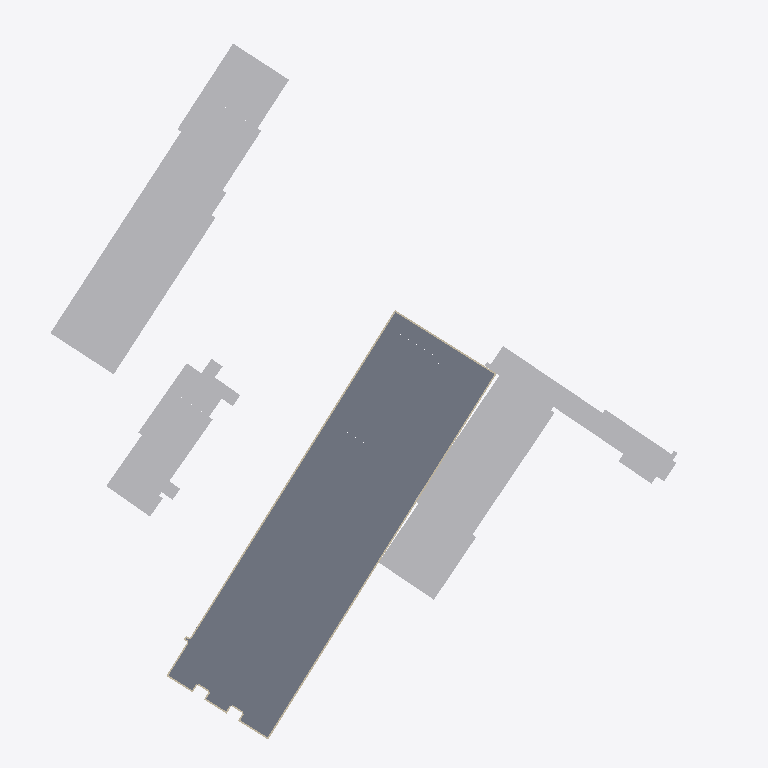
Plan cut of the same IFC building model at storey '1. etasje' (level 16.40 m, cut at 17.80 m), seen from above with north up, elements coloured by IFC class (only those large enough to see are counted): 58 slabs (grey), 36 other elements (light grey), 7 walls (beige). Cut surfaces are drawn darker.
Extent 150.1 m × 159.9 m × 58.4 m (x, y, z). Storeys (26): Hele bygget at 15.53 m; Hele bygget at 15.74 m; 1. etasje at 16.40 m; Hele bygget at 16.88 m; Hele bygget at 19.91 m; 2. etasje at 20.28 m; Hele bygget at 20.83 m; Hele bygget at 21.52 m; Hele bygget at 21.72 m; Hele bygget at 21.72 m; Hele bygget at 22.53 m; Hele bygget at 22.53 m; Hele bygget at 23.38 m; Hele bygget at 23.54 m; 3. etasje at 24.24 m; 4. etasje at 28.01 m. Elements (7171): 3121 IfcWall, 2932 IfcWindow, 945 IfcSlab, 173 IfcBuildingElementProxy.

HEADER;
FILE_DESCRIPTION(('ViewDefinition [CoordinationView]'),'2;1');
FILE_NAME('','2026-10-26T14:08:23',(''),(''),'IfcOpenShell 0.9.0post1+b5e509b','IfcOpenShell 0.9.0post1+b5e509b','');
FILE_SCHEMA(('IFC4'));
ENDSEC;
DATA;
#1=IFCPROJECT('3qlQOtdwXKARWQZVRVmIng',$,'Gamle Drammen sykehus',$,$,$,$,(#10),#5);
#14=IFCSITE('11mSKwwmDRxADERW87AjM$',$,'Dronninggata 28, Drammen',$,$,#23,$,$,$,$,$,$,$,$);
#24=IFCBUILDING('2AY4HH5zXILxWtK6cOPr5b',$,'Sentralblokka',$,$,#33,$,$,$,$,$,$);
#210724=IFCBUILDING('23wENKJG9UFQfrQ2USF1oL',$,'Sentralblokka, sidebygg',$,$,#210732,$,$,$,$,$,$);
#211192=IFCBUILDING('3e3lFEUcDRmRGPnfUc9i43',$,'Kirurgisk poliklinikk',$,$,#211200,$,$,$,$,$,$);
#211687=IFCBUILDING('37Slr3DInVPxizlYc_hA$a',$,'Midtfløy',$,$,#211695,$,$,$,$,$,$);
#211794=IFCBUILDING('0m2bEkoaXGXR16f4hvaJ6u',$,'Vestfløy',$,$,#211802,$,$,$,$,$,$);
#212160=IFCBUILDING('28MlKPf_zOG8yuEF3ZNeGZ',$,'Venstre nordfløy',$,$,#212168,$,$,$,$,$,$);
#212784=IFCBUILDING('2AlfJ$YOHQSPeDdikCXcO_',$,'MR-bygget',$,$,#212792,$,$,$,$,$,$);
#212940=IFCBUILDING('3XsQay189QWgUdBkDrX$1o',$,'Østre nordfløy',$,$,#212948,$,$,$,$,$,$);
#213617=IFCBUILDING('11spOmNNvT1xpC4awzNkXy',$,'Østfløy',$,$,#213625,$,$,$,$,$,$);
#214816=IFCBUILDING('1B2Z1muyDJevztNhBw2sc2',$,'Bygg ved Dronninggata (fyrhus/tøysentral?)',$,$,#214824,$,$,$,$,$,$);
#215076=IFCBUILDING('2k0MES9JfPUOljnrP$F6XQ',$,'Trappehus nordøst',$,$,#215084,$,$,$,$,$,$);
#215388=IFCBUILDING('0bXRmDvrDN$vAPHya1sxFX',$,'Operasjonsmodulen',$,$,#215396,$,$,$,$,$,$);
#215442=IFCBUILDING('0jJBs7EMTM6hr2QPlWlKqR',$,'Bod ved Tybrings gate',$,$,#215450,$,$,$,$,$,$);
#43=IFCBUILDINGSTOREY('1GQ$BtDF9O9foZzcGq3$qG',$,'1. etasje',$,$,#159,$,$,$,16.4);
#47=IFCBUILDINGSTOREY('1ORGupwSnRFAgx6ToKGKH7',$,'2. etasje',$,$,#164,$,$,$,20.28);
#51=IFCBUILDINGSTOREY('2iWvZ3U2nI7OS_IBiNOb1v',$,'3. etasje',$,$,#169,$,$,$,24.24);
#55=IFCBUILDINGSTOREY('383C6OvDHSowmHeblCRBZ9',$,'4. etasje',$,$,#109,$,$,$,28.01);
#59=IFCBUILDINGSTOREY('21Z0yr6xTHVAHe9W7zuOlO',$,'5. etasje',$,$,#119,$,$,$,31.77);
#63=IFCBUILDINGSTOREY('2g0$CHVizJmRmJxpUaZS18',$,'6. etasje',$,$,#134,$,$,$,35.53);
#67=IFCBUILDINGSTOREY('09S5_T59PGluRV04cOME_q',$,'7. etasje',$,$,#144,$,$,$,39.3);
#71=IFCBUILDINGSTOREY('3JO4V7VGzNmumFtMJiTkuk',$,'8. etasje',$,$,#149,$,$,$,43.06);
#75=IFCBUILDINGSTOREY('2X0Zrcet9Pme3GrQ7PmtX8',$,'9. etasje',$,$,#104,$,$,$,46.82);
#79=IFCBUILDINGSTOREY('2RigykoybKOh2L26lxGQle',$,'10. etasje',$,$,#154,$,$,$,50.58);
#83=IFCBUILDINGSTOREY('0ybGbB5FvQPfFTnuX$ij3D',$,'11. etasje',$,$,#129,$,$,$,54.35);
#87=IFCBUILDINGSTOREY('2j38UG_d9GjQYckhCAbDvG',$,'12. etasje',$,$,#114,$,$,$,58.11);
#91=IFCBUILDINGSTOREY('3eGiP88HzIiwr9Cmbj3EdX',$,'13. etasje',$,$,#124,$,$,$,61.87);
#95=IFCBUILDINGSTOREY('2HiwQfaxfPp8HoJ3FWf0gR',$,'14. etasje',$,$,#139,$,$,$,65.64);
#210739=IFCBUILDINGSTOREY('2v_qzoF5LJrwzsJm_x2auZ',$,'Hele bygget',$,$,#210748,$,$,$,15.53);
#211208=IFCBUILDINGSTOREY('3dl$dQmvPMgO8GIkDmB9xf',$,'Hele bygget',$,$,#211217,$,$,$,19.91);
#211705=IFCBUILDINGSTOREY('2Mi9wV7yrUhh9Htx8uNaMr',$,'Hele bygget',$,$,#211714,$,$,$,20.83);
#211811=IFCBUILDINGSTOREY('1Zn9bgy95L7galoPwp_FZQ',$,'Hele bygget',$,$,#211820,$,$,$,16.88);
#212175=IFCBUILDINGSTOREY('0gN8gkFB9OoRYigFQ2KfKz',$,'Hele bygget',$,$,#212184,$,$,$,22.53);
#212799=IFCBUILDINGSTOREY('12_95M3EHOJAB$ZSUXe0tA',$,'Hele bygget',$,$,#212808,$,$,$,22.53);
#212956=IFCBUILDINGSTOREY('2ePazduCfUtQU0vnbaBtfP',$,'Hele bygget',$,$,#212965,$,$,$,21.52);
#213635=IFCBUILDINGSTOREY('36fOTLUEzK9RsR9PDuCVxP',$,'Hele bygget',$,$,#213644,$,$,$,21.72);
#214831=IFCBUILDINGSTOREY('2H8TCMjg1VcR9G0IESHIXI',$,'Hele bygget',$,$,#214840,$,$,$,15.74);
#215091=IFCBUILDINGSTOREY('31ohnJj3DL9PJysr6jT4Ml',$,'Hele bygget',$,$,#215100,$,$,$,23.54);
#215405=IFCBUILDINGSTOREY('1HxqtZzZPRQh_zPaQPTWfI',$,'Hele bygget',$,$,#215414,$,$,$,21.72);
#215456=IFCBUILDINGSTOREY('0Ta5Y3ssHQIP5p2EHNFMFn',$,'Hele bygget',$,$,#215465,$,$,$,23.38);
#7206=IFCSLAB('3Nw2YXgOXIkRwVUfNkRmnd',$,'Dekke 1. etasje',$,$,#184045,#7221,$,.FLOOR.);
#211821=IFCBUILDINGELEMENTPROXY('0rLPsh$gDT3emBJ93fpK0b',$,'Blokk (skal rives)',$,'TO BE DEMOLISHED',#212119,#211836,$,.NOTDEFINED.);
#210770=IFCBUILDINGELEMENTPROXY('19SEkqUnjQQ8ofBYgamqJO',$,'Blokk (skal rives)',$,'TO BE DEMOLISHED',#211136,#210785,$,.NOTDEFINED.);
#211968=IFCBUILDINGELEMENTPROXY('0dqBAy3_HUmewCnICUsMCa',$,'Blokk (skal rives)',$,'TO BE DEMOLISHED',#212149,#211983,$,.NOTDEFINED.);
#210749=IFCBUILDINGELEMENTPROXY('2hhhXbDP1I_xRZ95Ncxrcs',$,'Blokk (skal rives)',$,'TO BE DEMOLISHED',#211166,#210764,$,.NOTDEFINED.);
#16116=IFCSLAB('3Z76Ho6jPMdxirhm5Nv$Gd',$,'Dekke 1. etasje',$,$,#184960,#16131,$,.FLOOR.);
#21066=IFCSLAB('1WUrOozxDRWgIiq9zN8Tue',$,'Dekke 1. etasje',$,$,#187125,#21081,$,.FLOOR.);
#211989=IFCBUILDINGELEMENTPROXY('0SomcZ9ozSbf0irAv1dfKA',$,'Blokk (skal rives)',$,'TO BE DEMOLISHED',#212129,#212004,$,.NOTDEFINED.);
#214925=IFCBUILDINGELEMENTPROXY('2A3Y3HHujUZg0bguHtfkmA',$,'Blokk (skal rives)',$,'TO BE DEMOLISHED',#215065,#214940,$,.NOTDEFINED.);
#210917=IFCBUILDINGELEMENTPROXY('1PS$vWhpjHmgmRkGubr5eF',$,'Blokk (skal rives)',$,'TO BE DEMOLISHED',#211181,#210932,$,.NOTDEFINED.);
#17106=IFCSLAB('3zxOzMfG5LVxreOMP2vxGL',$,'Dekke 1. etasje',$,$,#183595,#17121,$,.FLOOR.);
#19746=IFCSLAB('0x845ECunGSOfCkaRXvTFZ',$,'Dekke 1. etasje',$,$,#184385,#19761,$,.FLOOR.);
#18096=IFCSLAB('0CpyFF$STK0gHDrFGSTpya',$,'Dekke 1. etasje',$,$,#184880,#18111,$,.FLOOR.);
#22056=IFCSLAB('2b0zk9YkbQYwWsTWEg7Ak$',$,'Dekke 1. etasje',$,$,#184695,#22071,$,.FLOOR.);
#15786=IFCSLAB('0FkuUGTNHGU995QafCEeiH',$,'Dekke 1. etasje',$,$,#184555,#15801,$,.FLOOR.);
#214883=IFCBUILDINGELEMENTPROXY('0ukpg1Cl5Sa9YkysRrCKCI',$,'Blokk (skal rives)',$,'TO BE DEMOLISHED',#215055,#214898,$,.NOTDEFINED.);
#20736=IFCSLAB('0K38Q56ALTuOYWKbS_atMm',$,'Dekke 1. etasje',$,$,#186735,#20751,$,.FLOOR.);
#214946=IFCBUILDINGELEMENTPROXY('2MHe6ckJbTAvH4aERMl8CV',$,'Blokk (skal rives)',$,'TO BE DEMOLISHED',#215050,#214961,$,.NOTDEFINED.);
#10176=IFCSLAB('0lXca4AqvUn8CbUdF1$vUG',$,'Dekke 1. etasje',$,$,#185210,#10191,$,.FLOOR.);
#11496=IFCSLAB('3yxcv44qLIV8YOKyCv_ovA',$,'Dekke 1. etasje',$,$,#184330,#11511,$,.FLOOR.);
#214841=IFCBUILDINGELEMENTPROXY('2pYVkQMrbQ$Aa8HTHZ_8Py',$,'Blokk (skal rives)',$,'TO BE DEMOLISHED',#215040,#214856,$,.NOTDEFINED.);
#7536=IFCSLAB('0tw4LRqETUov7_rD_VIwPX',$,'Dekke 1. etasje',$,$,#184490,#7551,$,.FLOOR.);
#8196=IFCSLAB('0zxczrAGvV485VLNGkpJZ2',$,'Dekke 1. etasje',$,$,#185305,#8211,$,.FLOOR.);
#7866=IFCSLAB('1uXXy8JdHU3uIhaiAMpvQz',$,'Dekke 1. etasje',$,$,#184900,#7881,$,.FLOOR.);
#210833=IFCBUILDINGELEMENTPROXY('0QfY29jR5S1w0qZCoY1nbS',$,'Blokk (skal rives)',$,'TO BE DEMOLISHED',#211131,#210848,$,.NOTDEFINED.);
#211905=IFCBUILDINGELEMENTPROXY('29rlrIvHDMC91NvxnFA3eb',$,'Blokk (skal rives)',$,'TO BE DEMOLISHED',#212154,#211920,$,.NOTDEFINED.);
#13146=IFCSLAB('2UCkmtPkvJABVYw$i_JThf',$,'Dekke 1. etasje',$,$,#183770,#13161,$,.FLOOR.);
#17766=IFCSLAB('0WWcHxVLfURhzxdmvb5n8H',$,'Dekke 1. etasje',$,$,#184470,#17781,$,.FLOOR.);
#186=IFCWALL('3lOrYCFtfOLO1J$9A9tKRC',$,'Yttervegg',$,$,#186080,#201,$,.SOLIDWALL.);
#15126=IFCSLAB('2PqK8eD69OGhW4gndec7tn',$,'Dekke 1. etasje',$,$,#183685,#15141,$,.FLOOR.);
#13806=IFCSLAB('14V2cVzFvO5BzRCUO1Akxl',$,'Dekke 1. etasje',$,$,#184630,#13821,$,.FLOOR.);
#2234=IFCWALL('175VAafvjNwOMPoSeJJGZi',$,'Yttervegg',$,$,#186380,#2249,$,.SOLIDWALL.);
#214862=IFCBUILDINGELEMENTPROXY('1r2u661cXJ3QoI3q$HskZd',$,'Blokk (skal rives)',$,'TO BE DEMOLISHED',#215070,#214877,$,.NOTDEFINED.);
#210875=IFCBUILDINGELEMENTPROXY('3iJjUER1XQTgsbOlX_Uv8F',$,'Blokk (skal rives)',$,'TO BE DEMOLISHED',#211156,#210890,$,.NOTDEFINED.);
#19086=IFCSLAB('0SWz$YnpvObfGORwwK0aTg',$,'Dekke 1. etasje',$,$,#187235,#19101,$,.FLOOR.);
#12816=IFCSLAB('0oCh7grxXV4fOyDnF2FqoX',$,'Dekke 1. etasje',$,$,#187065,#12831,$,.FLOOR.);
#18756=IFCSLAB('2yHrRXcKnMiv$7DSSL7Ah1',$,'Dekke 1. etasje',$,$,#186815,#18771,$,.FLOOR.);
#5226=IFCSLAB('0j5rJ$wTHISQpbJEFltnXW',$,'Dekke 1. etasje',$,$,#184150,#5241,$,.FLOOR.);
#8856=IFCSLAB('0kCNWpn99SuQ21PTF85exI',$,'Dekke 1. etasje',$,$,#183525,#8871,$,.FLOOR.);
#17436=IFCSLAB('3uxql5MT9PSRhyE1d82rL8',$,'Dekke 1. etasje',$,$,#184040,#17451,$,.FLOOR.);
#16776=IFCSLAB('1FzdFrKGHNOvVJSb1Vy4J8',$,'Dekke 1. etasje',$,$,#186880,#16791,$,.FLOOR.);
#20406=IFCSLAB('1mcvaIuNfMchr74xNWccMA',$,'Dekke 1. etasje',$,$,#185170,#20421,$,.FLOOR.);
#210959=IFCBUILDINGELEMENTPROXY('3NkA9PsdbPyPmoeQfMVIos',$,'Blokk (skal rives)',$,'TO BE DEMOLISHED',#211121,#210974,$,.NOTDEFINED.);
#210980=IFCBUILDINGELEMENTPROXY('2l6Icde$XP1Akmv16VEGfG',$,'Blokk (skal rives)',$,'TO BE DEMOLISHED',#211176,#210995,$,.NOTDEFINED.);
#210791=IFCBUILDINGELEMENTPROXY('3IwngYfcfUK8La0KwA0vDE',$,'Blokk (skal rives)',$,'TO BE DEMOLISHED',#211191,#210806,$,.NOTDEFINED.);
#5886=IFCSLAB('35r2e1lIXM6wPLx4v5c1vg',$,'Dekke 1. etasje',$,$,#184975,#5901,$,.FLOOR.);
#11166=IFCSLAB('0MPPV9l01Gc836QNnak6Yn',$,'Dekke 1. etasje',$,$,#183900,#11181,$,.FLOOR.);
#211085=IFCBUILDINGELEMENTPROXY('1B8rJ33fLJDxaP5Qz5hH_4',$,'Blokk (skal rives)',$,'TO BE DEMOLISHED',#211111,#211100,$,.NOTDEFINED.);
#210896=IFCBUILDINGELEMENTPROXY('1SqxJCz75RSOxk_lnQK7o1',$,'Blokk (skal rives)',$,'TO BE DEMOLISHED',#211126,#210911,$,.NOTDEFINED.);
#210812=IFCBUILDINGELEMENTPROXY('32pm1tCzPKwhFcn3FnQtu0',$,'Blokk (skal rives)',$,'TO BE DEMOLISHED',#211161,#210827,$,.NOTDEFINED.);
#11826=IFCSLAB('3pk1VMuIrRegNkp1oXhq0$',$,'Dekke 1. etasje',$,$,#184705,#11841,$,.FLOOR.);
#215009=IFCBUILDINGELEMENTPROXY('2I9gQ1ZSPGTOZsuDDvK4Z9',$,'Blokk (skal rives)',$,'TO BE DEMOLISHED',#215045,#215024,$,.NOTDEFINED.);
#12156=IFCSLAB('1r2Na3n7XI_eXcPgvuGIc5',$,'Dekke 1. etasje',$,$,#185120,#12171,$,.FLOOR.);
#12486=IFCSLAB('3CSXHnLU1Mcxrhk087Ij9f',$,'Dekke 1. etasje',$,$,#186670,#12501,$,.FLOOR.);
#23046=IFCSLAB('1bNhlc0ajOcPDW_fGGBeT6',$,'Dekke 1. etasje',$,$,#187050,#23061,$,.FLOOR.);
#24366=IFCSLAB('0BXOCE06HN$h31AEb7Lt2K',$,'Dekke 1. etasje',$,$,#185020,#24381,$,.FLOOR.);
#210854=IFCBUILDINGELEMENTPROXY('3Blus$Y8zRhxNfcL7yBi9X',$,'Blokk (skal rives)',$,'TO BE DEMOLISHED',#211186,#210869,$,.NOTDEFINED.);
#214904=IFCBUILDINGELEMENTPROXY('32UXxuQUPKl8PswTCL4TDZ',$,'Blokk (skal rives)',$,'TO BE DEMOLISHED',#215035,#214919,$,.NOTDEFINED.);
#14136=IFCSLAB('082z3MgZbUQvG4NOqmHsjM',$,'Dekke 1. etasje',$,$,#185035,#14151,$,.FLOOR.);
#14466=IFCSLAB('2Vrs5HzC5P_ucmxk4xNrd2',$,'Dekke 1. etasje',$,$,#185455,#14481,$,.FLOOR.);
#14796=IFCSLAB('1$kJpLHjnHMB3Mt1qNYtlA',$,'Dekke 1. etasje',$,$,#186995,#14811,$,.FLOOR.);
#15456=IFCSLAB('0v8pQGryrNXQIdhmjVejcP',$,'Dekke 1. etasje',$,$,#184120,#15471,$,.FLOOR.);
#13476=IFCSLAB('3YHQBF1HrJdOjCoI3R4Vm_',$,'Dekke 1. etasje',$,$,#184240,#13491,$,.FLOOR.);
#9186=IFCSLAB('2Qpgmc9drMfubR$$GaQ6MK',$,'Dekke 1. etasje',$,$,#183970,#9201,$,.FLOOR.);
#211926=IFCBUILDINGELEMENTPROXY('3kWizBPDHPGu$iWqk1TdFN',$,'Blokk (skal rives)',$,'TO BE DEMOLISHED',#212134,#211941,$,.NOTDEFINED.);
#212073=IFCBUILDINGELEMENTPROXY('0fatRmZzHVcPHXmZYZW0uf',$,'Blokk (skal rives)',$,'TO BE DEMOLISHED',#212099,#212088,$,.NOTDEFINED.);
#211863=IFCBUILDINGELEMENTPROXY('1G682NYSDTW8reOoZwzT6g',$,'Blokk (skal rives)',$,'TO BE DEMOLISHED',#212139,#211878,$,.NOTDEFINED.);
#20076=IFCSLAB('1GPB3dZQHIE9bEMLLROlKQ',$,'Dekke 1. etasje',$,$,#184800,#20091,$,.FLOOR.);
#16446=IFCSLAB('1x8IoK7CrUJPNpx3IEBP$P',$,'Dekke 1. etasje',$,$,#185365,#16461,$,.FLOOR.);
#9846=IFCSLAB('217JtFYMnGThJhcLBkJTd6',$,'Dekke 1. etasje',$,$,#184810,#9861,$,.FLOOR.);
#5002=IFCWALL('0Kqp5rXkLIn8AXFhWcEcUE',$,'Yttervegg',$,$,#183860,#5017,$,.SOLIDWALL.);
#214967=IFCBUILDINGELEMENTPROXY('2S0kNwxcjTpv53hhe4A_nG',$,'Blokk (skal rives)',$,'TO BE DEMOLISHED',#215075,#214982,$,.NOTDEFINED.);
#212010=IFCBUILDINGELEMENTPROXY('060iyPZyXPFQXhIWEJYQbz',$,'Blokk (skal rives)',$,'TO BE DEMOLISHED',#212104,#212025,$,.NOTDEFINED.);
#5556=IFCSLAB('10kBImUTfTFxzbRZouy9ar',$,'Dekke 1. etasje',$,$,#184560,#5571,$,.FLOOR.);
#214988=IFCBUILDINGELEMENTPROXY('1bbzsQI9jUVRmjKfRTgh1q',$,'Blokk (skal rives)',$,'TO BE DEMOLISHED',#215060,#215003,$,.NOTDEFINED.);
#18426=IFCSLAB('3MoodZzTjKnhd82UASdUUt',$,'Dekke 1. etasje',$,$,#185290,#18441,$,.FLOOR.);
#21396=IFCSLAB('3rmErafeLJnftPZi3o1KQU',$,'Dekke 1. etasje',$,$,#183880,#21411,$,.FLOOR.);
#8526=IFCSLAB('11mrXuHJDIHB3Y7HZvNdWj',$,'Dekke 1. etasje',$,$,#186830,#8541,$,.FLOOR.);
#211842=IFCBUILDINGELEMENTPROXY('2JzZSQGInKmRs4OLB4USif',$,'Blokk (skal rives)',$,'TO BE DEMOLISHED',#212159,#211857,$,.NOTDEFINED.);
#9516=IFCSLAB('0OAy2nicHIk9Jjd40TpZ6I',$,'Dekke 1. etasje',$,$,#184410,#9531,$,.FLOOR.);
#22386=IFCSLAB('3ox2rqAOjHnwkWRfGmcmsg',$,'Dekke 1. etasje',$,$,#185100,#22401,$,.FLOOR.);
#25026=IFCSLAB('1nFFOgZAnO08Uzkmkd__bV',$,'Dekke 1. etasje',$,$,#186980,#25041,$,.FLOOR.);
#211043=IFCBUILDINGELEMENTPROXY('2GhdqgtG9OLvLVRU5JOqSc',$,'Blokk (skal rives)',$,'TO BE DEMOLISHED',#211171,#211058,$,.NOTDEFINED.);
#23376=IFCSLAB('2wPv8V991UIPrDlCmLk1_L',$,'Dekke 1. etasje',$,$,#183755,#23391,$,.FLOOR.);
#211001=IFCBUILDINGELEMENTPROXY('3sQYdwy$PSE877dVf8rGu4',$,'Blokk (skal rives)',$,'TO BE DEMOLISHED',#211146,#211016,$,.NOTDEFINED.);
#22716=IFCSLAB('0mCE95tg1HJuxIbQ9QhAtN',$,'Dekke 1. etasje',$,$,#186655,#22731,$,.FLOOR.);
#211884=IFCBUILDINGELEMENTPROXY('34YSGXM2HJ_R_fiLosRza0',$,'Blokk (skal rives)',$,'TO BE DEMOLISHED',#212114,#211899,$,.NOTDEFINED.);
#1994=IFCWALL('3R7zIapHHKCx5gwE28An1a',$,'Yttervegg',$,$,#185220,#2009,$,.SOLIDWALL.);
#6216=IFCSLAB('1lpvH27v5MfRrlNg$TFNQN',$,'Dekke 1. etasje',$,$,#185380,#6231,$,.FLOOR.);
#6546=IFCSLAB('11Rs0EqJLJs8Gx1RX25_H2',$,'Dekke 1. etasje',$,$,#186895,#6561,$,.FLOOR.);
#211947=IFCBUILDINGELEMENTPROXY('1XiUROP8DK0g2lA3lfZpp5',$,'Blokk (skal rives)',$,'TO BE DEMOLISHED',#212109,#211962,$,.NOTDEFINED.);
#2714=IFCWALL('0apCh6AdrOqRDKnIjpemVN',$,'Yttervegg',$,$,#183535,#2729,$,.SOLIDWALL.);
#3194=IFCWALL('3a6$lpOL5R7gHPu_Xa$X3A',$,'Yttervegg',$,$,#184180,#3209,$,.SOLIDWALL.);
#212031=IFCBUILDINGELEMENTPROXY('00kvXgLJXLdxyk8YSWUz7t',$,'Blokk (skal rives)',$,'TO BE DEMOLISHED',#212144,#212046,$,.NOTDEFINED.);
#2954=IFCWALL('3nmnJPnU9JnPQu6jG_Ltts',$,'Yttervegg',$,$,#183845,#2969,$,.SOLIDWALL.);
ENDSEC;
